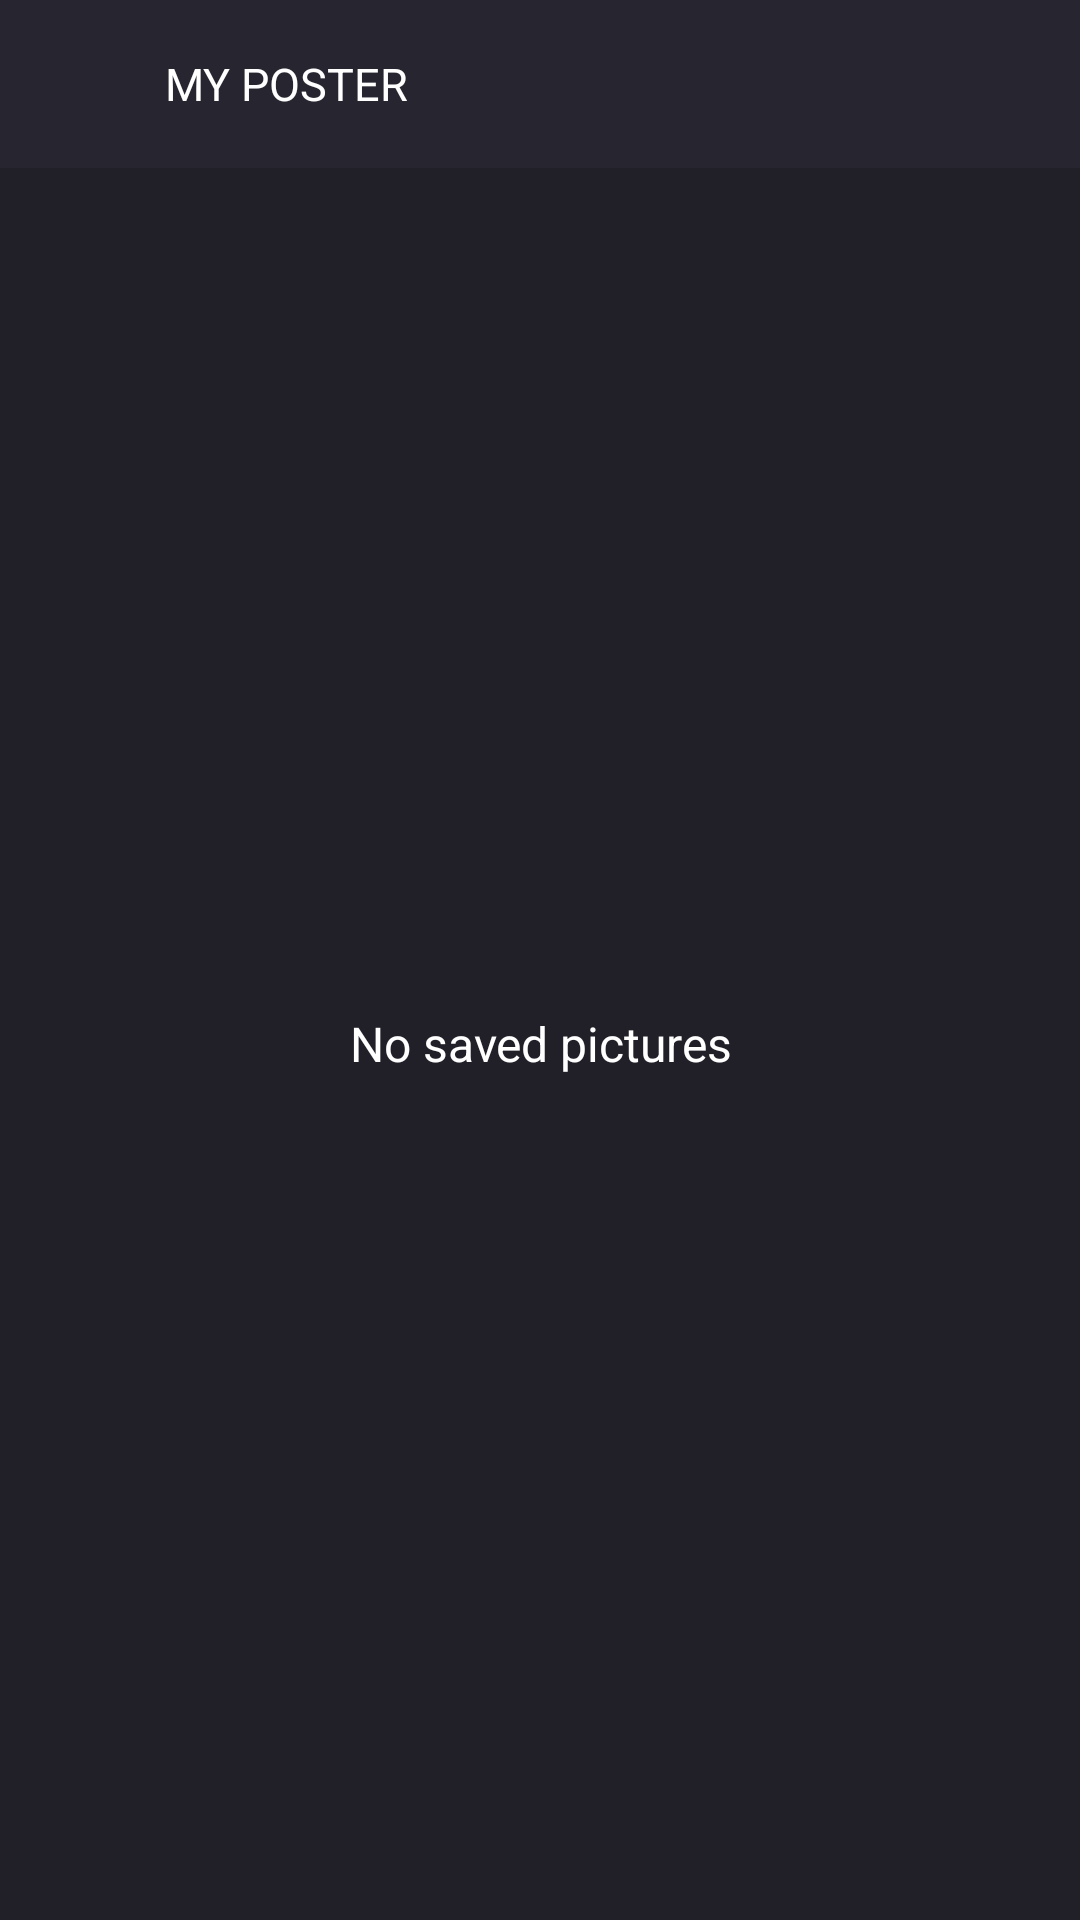

Reconstruct the res/layout file that produces this screen, plus the resources it refers to.
<!-- AndroidManifest.xml: application theme AppTheme -->
<!-- res/layout/poster_new_activity_work_poster.xml -->
<?xml version="1.0" encoding="utf-8"?>
<RelativeLayout xmlns:android="http://schemas.android.com/apk/res/android"
    android:layout_width="match_parent"
    android:layout_height="match_parent"
    android:background="@color/color_bg">

    <LinearLayout
        android:id="@+id/toolbar"
        android:layout_width="match_parent"
        android:layout_height="?attr/actionBarSize"
        android:layout_alignParentTop="true">

        <RelativeLayout
            android:id="@+id/top_layout"
            android:layout_width="match_parent"
            android:layout_height="?attr/actionBarSize"
            android:background="#262530">

            <RelativeLayout
                android:id="@+id/btn_back"
                android:layout_width="50dp"
                android:layout_height="50dp"
                android:layout_alignParentLeft="true"
                android:layout_centerVertical="true"
                android:onClick="onClick">

                <ImageView
                    android:layout_width="wrap_content"
                    android:layout_height="wrap_content"
                    android:layout_centerInParent="true"
                    android:src="@drawable/poster_toolbar_back_template" />
            </RelativeLayout>

            <TextView
                android:id="@+id/txtTitle"
                android:layout_width="wrap_content"
                android:layout_height="wrap_content"
                android:layout_centerVertical="true"
                android:layout_toRightOf="@+id/btn_back"
                android:paddingLeft="5dp"
                android:text="My Poster"
                android:textAllCaps="true"
                android:textColor="@color/titlecolor"
                android:textSize="@dimen/_15sdp" />
        </RelativeLayout>
    </LinearLayout>

    <RelativeLayout
        android:layout_width="match_parent"
        android:layout_height="match_parent"
        android:layout_below="@+id/toolbar">

        <RelativeLayout
            android:id="@+id/rel_text"
            android:layout_width="match_parent"
            android:layout_height="wrap_content"
            android:layout_centerInParent="true"
            android:layout_marginTop="5dp">

            <TextView
                android:id="@+id/no_image"
                android:layout_width="match_parent"
                android:layout_height="wrap_content"
                android:layout_centerInParent="true"
                android:gravity="center"
                android:text="@string/no_saved_pics"
                android:textColor="@color/titlecolor"
                android:textSize="@dimen/_16sdp" />
        </RelativeLayout>

        <GridView
            android:id="@+id/gridView"
            android:layout_width="match_parent"
            android:layout_height="wrap_content"
            android:layout_margin="5dp"
            android:clickable="true"
            android:drawSelectorOnTop="true"
            android:focusable="true"
            android:gravity="center"
            android:horizontalSpacing="5dp"
            android:numColumns="2"
            android:stretchMode="columnWidth"
            android:verticalSpacing="5dp" />
    </RelativeLayout>
</RelativeLayout>
<!-- resources referenced by this layout -->
<resources>
  <color name="color_bg">#212029</color>
  <color name="titlecolor">#ffffff</color>
  <dimen name="_15sdp">15dp</dimen>
  <dimen name="_16sdp">16dp</dimen>
  <string name="no_saved_pics">No saved pictures</string>
  <style name="AppTheme" parent="Theme.AppCompat.Light.NoActionBar">
          <item name="colorAccent">@color/colorAccent</item>
          <item name="colorPrimary">@color/colorPrimary</item>
          <item name="colorPrimaryDark">@color/colorPrimaryDark</item>
      </style>
  <color name="colorAccent">#000000</color>
  <color name="colorPrimary">#000000</color>
  <color name="colorPrimaryDark">#000000</color>
</resources>
